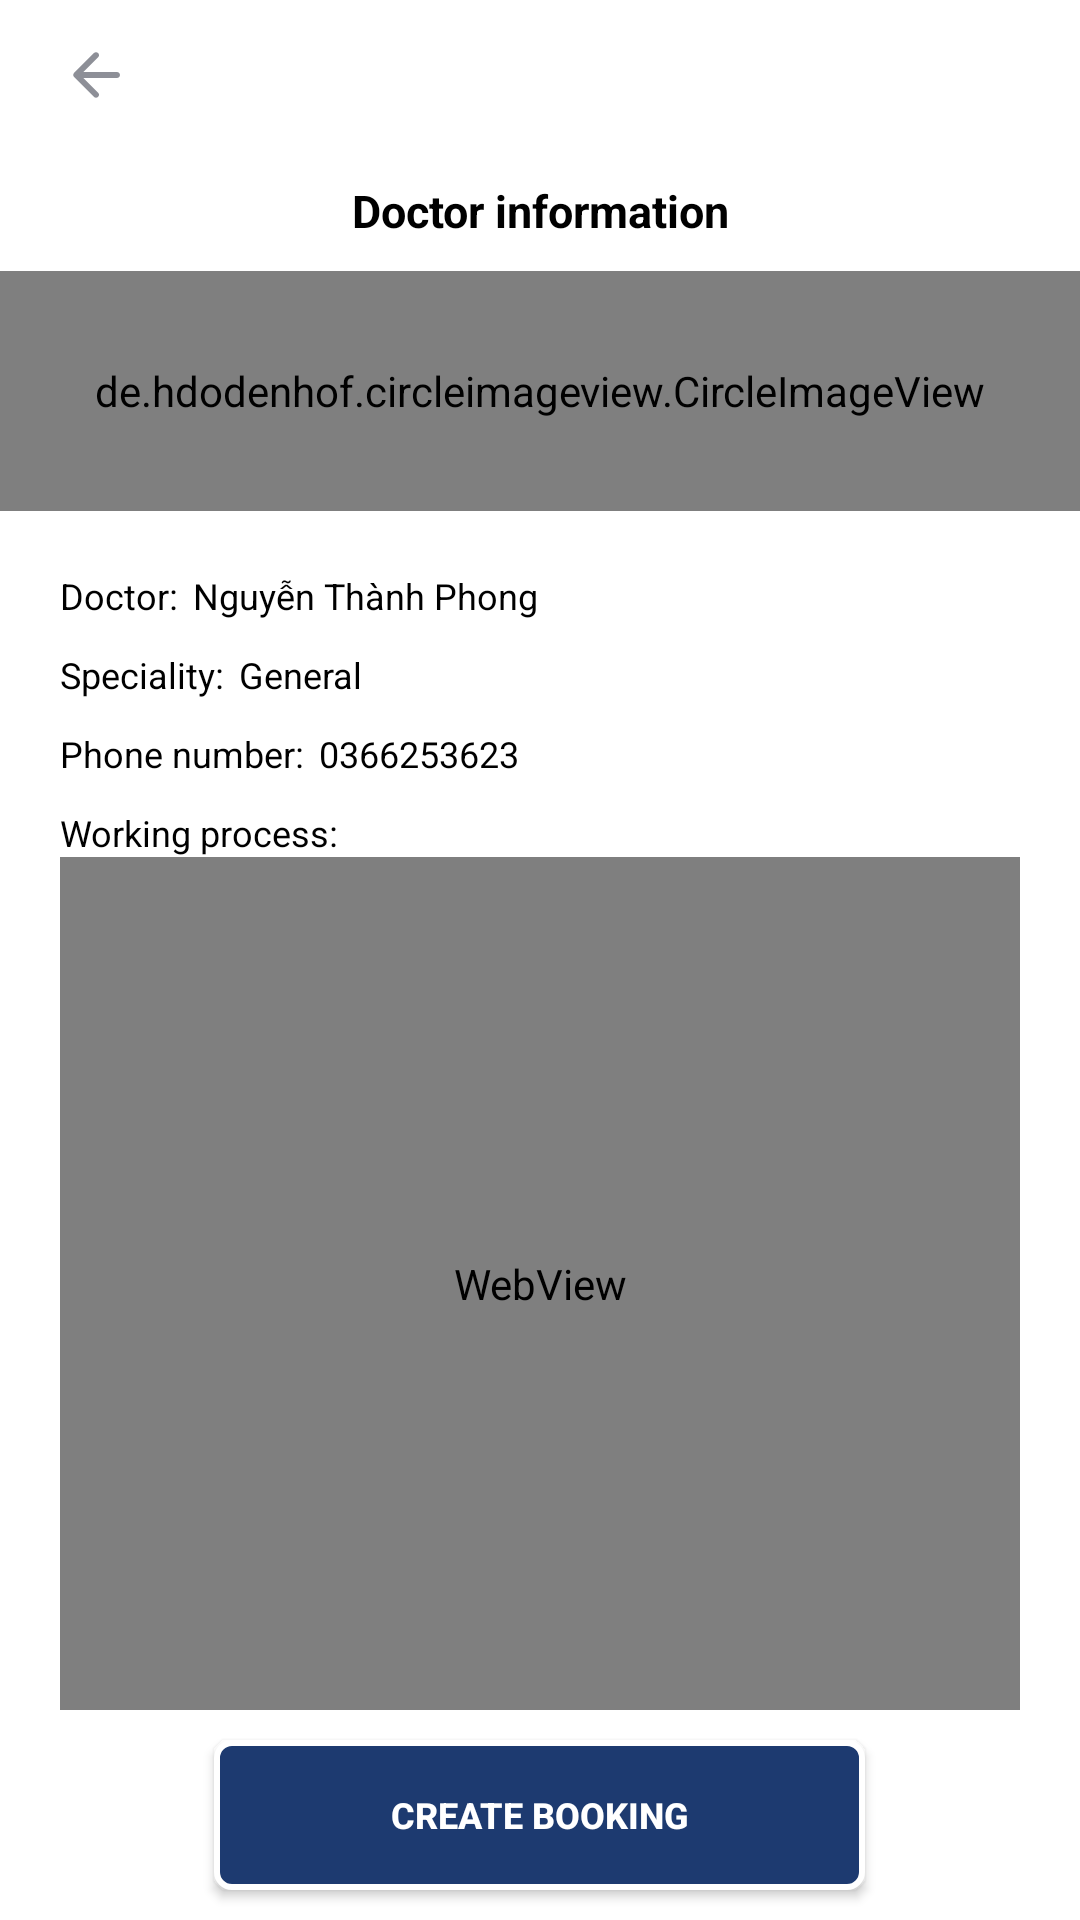

Write the Android layout XML for this screen, with the resource values it uses.
<!-- AndroidManifest.xml: application theme Theme.DoAnTotNghiep -->
<!-- res/layout/activity_doctorpage.xml -->
<?xml version="1.0" encoding="utf-8"?>
<RelativeLayout xmlns:android="http://schemas.android.com/apk/res/android"
    xmlns:tools="http://schemas.android.com/tools"
    android:background="@color/colorBackground"
    android:layout_width="match_parent"
    android:layout_height="match_parent"
    tools:context=".Doctorpage.DoctorpageActivity">

    
    <LinearLayout
        android:id="@+id/logo"
        android:layout_alignParentStart="true"
        android:layout_alignParentEnd="true"
        android:layout_alignParentTop="true"
        android:paddingHorizontal="20dp"
        android:orientation="horizontal"
        android:layout_width="match_parent"
        android:layout_height="wrap_content">

        <ImageButton
            android:id="@+id/btnBack"
            android:layout_width="wrap_content"
            android:layout_height="match_parent"
            android:background="@color/colorBackground"
            android:src="@drawable/ic_arrow_back"
            android:contentDescription="@string/image" />

        <ImageView
            android:layout_gravity="start"
            android:src="@drawable/umbrella_logo_4"
            android:layout_width="200dp"
            android:layout_height="50dp"
            android:contentDescription="@string/image" />

    </LinearLayout>

    
    <TextView
        android:id="@+id/title"
        android:layout_width="match_parent"
        android:layout_height="wrap_content"
        android:layout_below="@id/logo"
        android:layout_centerHorizontal="true"
        android:layout_gravity="center"
        android:gravity="center_horizontal"
        android:paddingVertical="10dp"
        android:text="@string/doctor_information"
        android:textColor="@color/colorTextBlack"
        android:textSize="15sp"
        android:textStyle="bold" />

    
    <de.hdodenhof.circleimageview.CircleImageView
        android:id="@+id/imgAvatar"
        android:layout_width="80dp"
        android:layout_height="80dp"
        android:layout_below="@id/title"
        android:layout_alignParentStart="true"
        android:layout_alignParentEnd="true"
        android:src="@drawable/umbrella_logo_3" />

    
    <LinearLayout
        android:id="@+id/lytName"
        android:layout_width="match_parent"
        android:layout_height="wrap_content"
        android:layout_below="@id/imgAvatar"
        android:orientation="horizontal"
        android:paddingHorizontal="20dp"
        android:paddingTop="20dp">

        <TextView
            android:layout_width="wrap_content"
            android:layout_height="wrap_content"
            android:text="@string/doctor_name"
            android:textColor="@color/colorTextBlack"
            android:textSize="12sp" />

        <TextView
            android:id="@+id/txtName"
            android:layout_width="wrap_content"
            android:layout_height="wrap_content"
            android:paddingStart="5sp"
            android:text="@string/default_personal_name"
            android:textColor="@color/colorTextBlack"
            android:textSize="12sp"
            tools:ignore="RtlSymmetry" />

    </LinearLayout>

    
    <LinearLayout
        android:paddingTop="10dp"
        android:paddingHorizontal="20dp"
        android:id="@+id/lytSpecialty"
        android:layout_below="@id/lytName"
        android:orientation="horizontal"
        android:layout_width="match_parent"
        android:layout_height="wrap_content">

        <TextView
            android:layout_width="wrap_content"
            android:layout_height="wrap_content"
            android:text="@string/speciality_name"
            android:textColor="@color/colorTextBlack"
            android:textSize="12sp" />

        <TextView
            android:paddingStart="5sp"
            android:id="@+id/txtSpeciality"
            android:layout_width="wrap_content"
            android:layout_height="wrap_content"
            android:text="@string/default_speciality"
            android:textColor="@color/colorTextBlack"
            android:textSize="12sp"
            tools:ignore="RtlSymmetry" />

    </LinearLayout>

    
    <LinearLayout
        android:paddingTop="10dp"
        android:paddingHorizontal="20dp"
        android:id="@+id/lytPhone"
        android:layout_below="@id/lytSpecialty"
        android:orientation="horizontal"
        android:layout_width="match_parent"
        android:layout_height="wrap_content">

        <TextView
            android:layout_width="wrap_content"
            android:layout_height="wrap_content"
            android:text="@string/phone_number_2"
            android:textColor="@color/colorTextBlack"
            android:textSize="12sp" />

        <TextView
            android:paddingStart="5sp"
            android:id="@+id/txtPhoneNumber"
            android:layout_width="wrap_content"
            android:layout_height="wrap_content"
            android:text="@string/default_phone_number"
            android:textColor="@color/colorTextBlack"
            android:textSize="12sp"
            tools:ignore="RtlSymmetry" />

    </LinearLayout>

    
    <LinearLayout
        android:layout_above="@id/btnCreateBooking"
        android:id="@+id/lytDescription"
        android:layout_width="match_parent"
        android:layout_height="wrap_content"
        android:layout_below="@id/lytPhone"
        android:orientation="vertical"
        android:paddingHorizontal="20dp"
        android:paddingTop="10dp">

        <TextView
            android:layout_width="wrap_content"
            android:layout_height="wrap_content"
            android:text="@string/working_process"
            android:textColor="@color/colorTextBlack"
            android:textSize="12sp" />

        <WebView
            android:id="@+id/wvwDescription"
            android:layout_width="match_parent"
            android:layout_height="match_parent"
            tools:ignore="WebViewLayout" />

    </LinearLayout>

    
    <androidx.appcompat.widget.AppCompatButton
        android:id="@+id/btnCreateBooking"
        style="@style/button_style_theme"
        android:layout_alignParentBottom="true"
        android:layout_centerInParent="true"
        android:layout_gravity="center"
        android:layout_marginVertical="10dp"
        android:text="@string/create_booking" />

</RelativeLayout>
<!-- resources referenced by this layout -->
<resources>
  <color name="colorBackground">@color/white</color>
  <color name="colorTextBlack">#FF000000</color>
  <!-- drawable ic_arrow_back (drawable) -->
  <vector android:autoMirrored="true" android:height="24dp"
      android:tint="@color/colorTextSupport" android:viewportHeight="24"
      android:viewportWidth="24" android:width="24dp" xmlns:android="http://schemas.android.com/apk/res/android">
      <path android:fillColor="@color/colorTextSupport" android:pathData="M19,11H7.83l4.88,-4.88c0.39,-0.39 0.39,-1.03 0,-1.42 -0.39,-0.39 -1.02,-0.39 -1.41,0l-6.59,6.59c-0.39,0.39 -0.39,1.02 0,1.41l6.59,6.59c0.39,0.39 1.02,0.39 1.41,0 0.39,-0.39 0.39,-1.02 0,-1.41L7.83,13H19c0.55,0 1,-0.45 1,-1s-0.45,-1 -1,-1z"/>
  </vector>
  <string name="create_booking">Create booking</string>
  <string name="default_personal_name">Nguyễn Thành Phong</string>
  <string name="default_phone_number">0366253623</string>
  <string name="default_speciality">General</string>
  <string name="doctor_information">Doctor information</string>
  <string name="doctor_name">Doctor:</string>
  <string name="image">Image</string>
  <string name="phone_number_2">Phone number:</string>
  <string name="speciality_name">Speciality:</string>
  <string name="working_process">Working process:</string>
  <style name="button_style_theme">
          <item name="android:layout_width">217dp</item>
          <item name="android:layout_height">50dp</item>
          <item name="android:background">@drawable/button_style_theme</item>
          <item name="android:textColor">@drawable/button_style_text_color_state</item>
          <item name="android:textSize">12sp</item>
          <item name="android:textStyle">bold</item>
      </style>
  <style name="Theme.DoAnTotNghiep" parent="Theme.MaterialComponents.DayNight.NoActionBar">
          
          <item name="colorPrimary">@color/purple_500</item>
          <item name="colorPrimaryVariant">@color/purple_700</item>
          <item name="colorOnPrimary">@color/white</item>
          
          <item name="colorSecondary">@color/teal_200</item>
          <item name="colorSecondaryVariant">@color/teal_700</item>
          <item name="colorOnSecondary">@color/black</item>
          
          <item name="android:statusBarColor" tools:targetApi="l">?attr/colorPrimaryVariant</item>
          
      </style>
  <color name="white">#FFFFFFFF</color>
  <color name="colorTextSupport">#8D8F97</color>
  <!-- drawable button_style_theme: vector/xml drawable (drawable, 2367 chars, omitted) -->
  <!-- drawable button_style_text_color_state (drawable) -->
  <?xml version="1.0" encoding="utf-8"?>
  <selector xmlns:android="http://schemas.android.com/apk/res/android">
      <item android:color="@color/colorTextSupport" android:state_pressed="true"/>
      <item android:color="@color/white" android:state_enabled="true"/>
  </selector>
  <color name="purple_500">#FF6200EE</color>
  <color name="purple_700">#FF3700B3</color>
  <color name="teal_200">#FF03DAC5</color>
  <color name="teal_700">#FF018786</color>
  <color name="black">#FF000000</color>
</resources>
